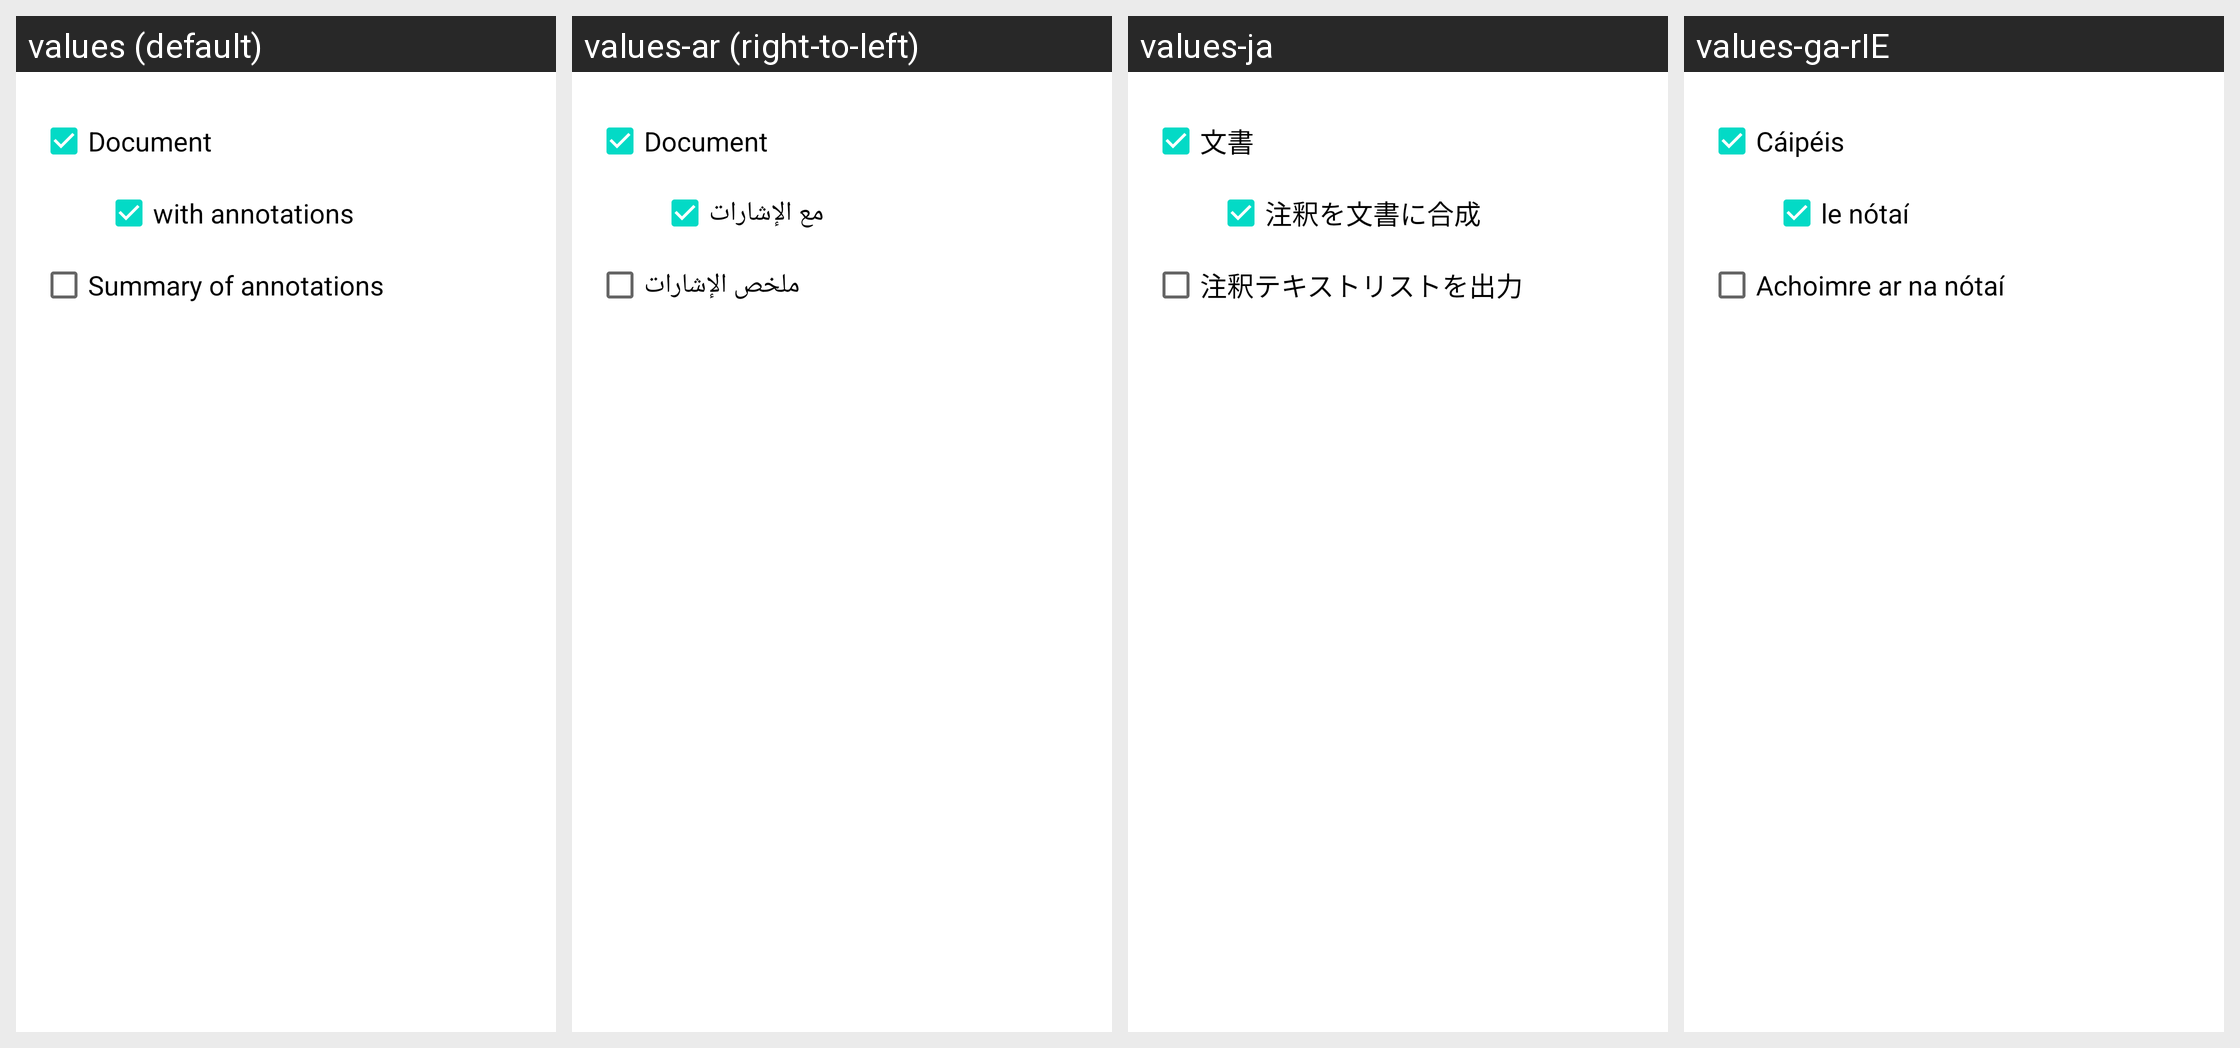

Locale-by-locale string values for the Android screen shown in this grid:
Android screen res/layout/dialog_print_annotations_summary.xml rendered under 4 locales, left to right: values (default), values-ar (right-to-left), values-ja, values-ga-rIE. Device: Nexus 5 (rendered at 1080×1920; each locale shown at half size, 540×960, under a caption strip naming it); theme Theme.MaterialComponents.DayNight.NoActionBar.
Other locales in the repository, not shown: values-ca, values-cs, values-da, values-de, values-es, values-fa, values-fr, values-hi, values-hu, values-id, values-it, values-nl, values-pl, values-pt-rBR, values-ru, values-tr, values-zh-rCN, values-zh-rHK.
Strings drawn on this screen, with the default value and each locale's value (text and hints the layout hard-codes, and strings that could not be matched under every locale, appear in the picture but are not listed):

document
  values: Document
  values-ar: Document
  values-ja: 文書
  values-ga-rIE: Cáipéis

dialog_print_annotations_summary_text_annotations
  values: with annotations
  values-ar: مع الإشارات
  values-ja: 注釈を文書に合成
  values-ga-rIE: le nótaí

dialog_print_annotations_summary_text_summary
  values: Summary of annotations
  values-ar: ملخص الإشارات
  values-ja: 注釈テキストリストを出力
  values-ga-rIE: Achoimre ar na nótaí
